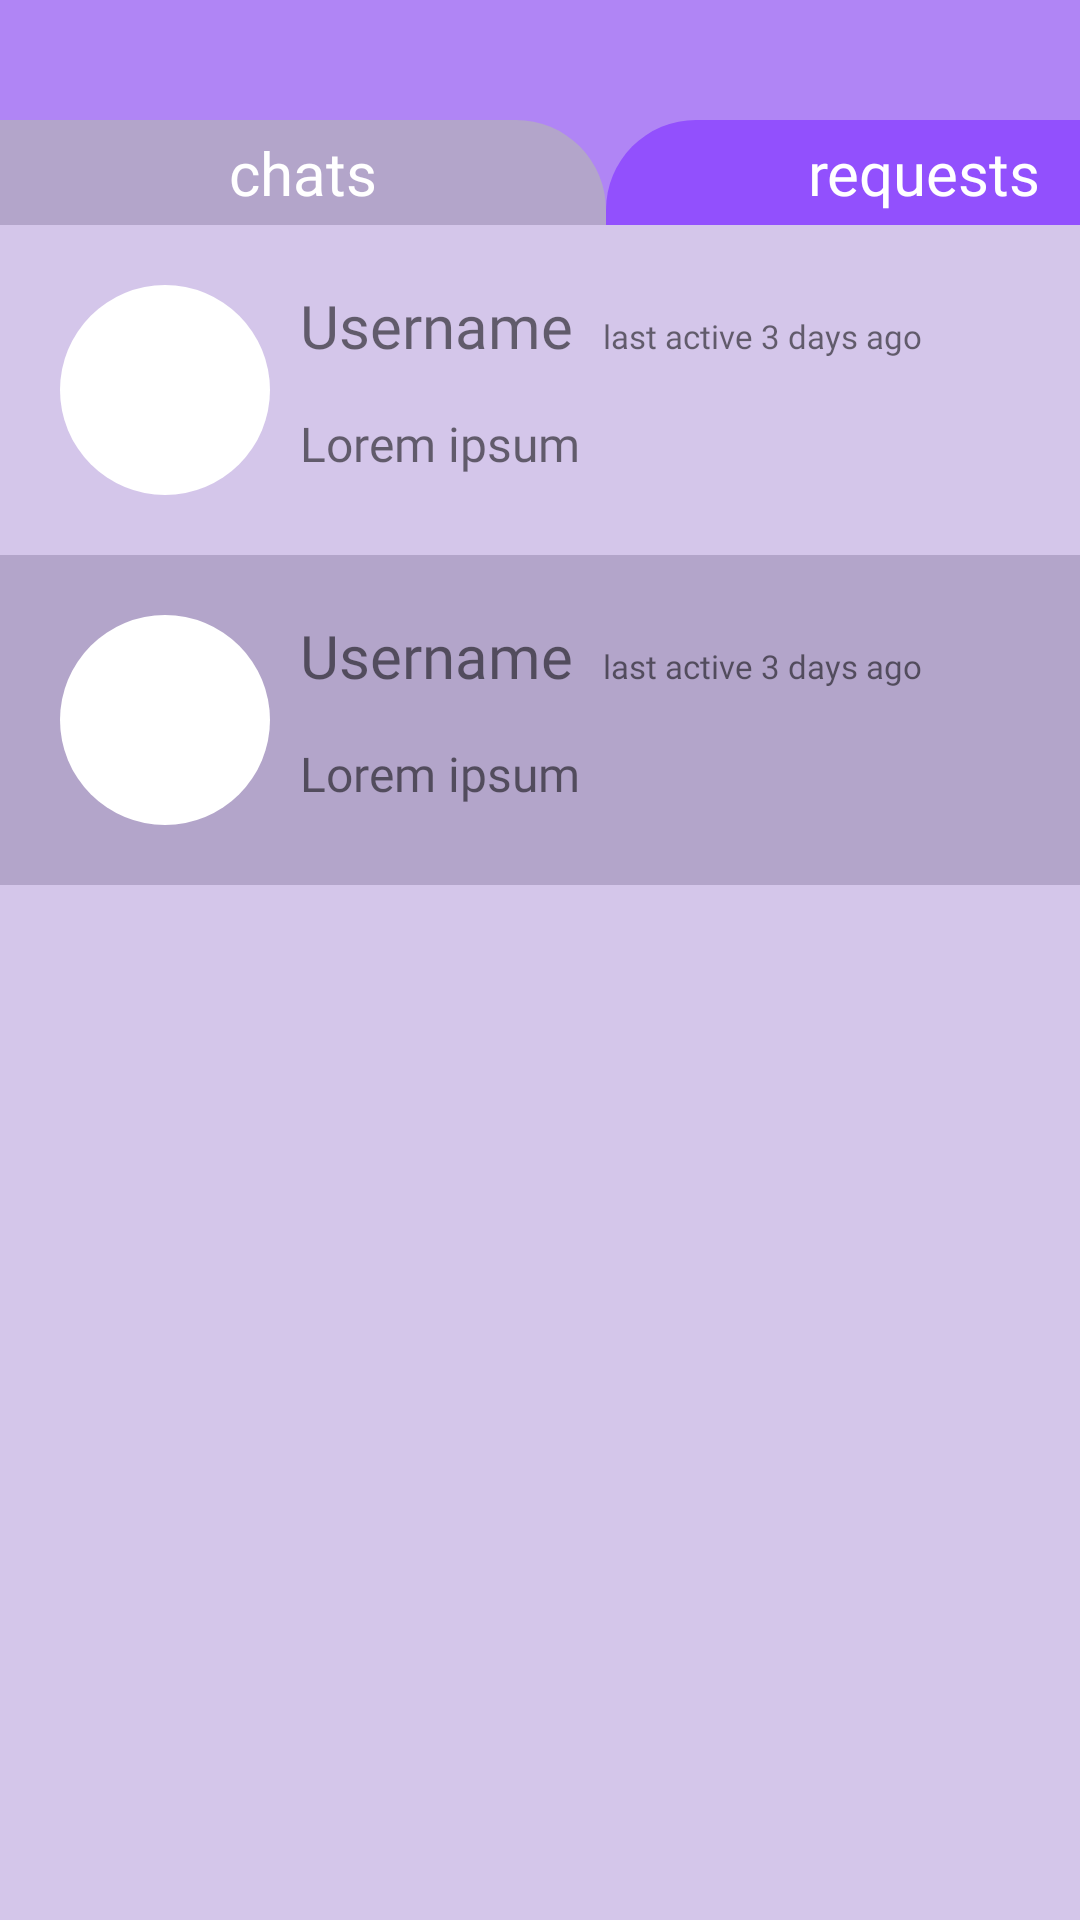

This screen was rendered from an Android layout file. Write that file and the resources it references.
<!-- AndroidManifest.xml: application theme Theme.FUFCLIENT -->
<!-- res/layout/fragment_requests_page.xml -->
<?xml version="1.0" encoding="utf-8"?>
<LinearLayout xmlns:android="http://schemas.android.com/apk/res/android"
    xmlns:app="http://schemas.android.com/apk/res-auto"
    xmlns:tools="http://schemas.android.com/tools"
    android:layout_width="match_parent"
    android:layout_height="match_parent"
    android:background="@color/purple"
    android:orientation="vertical"
    android:paddingTop="40dp"
    tools:context=".pages.MessagesPageFragment">
    

    
    <LinearLayout
        android:layout_width="wrap_content"
        android:layout_height="wrap_content"
        android:orientation="horizontal">

        <androidx.constraintlayout.widget.ConstraintLayout
            android:id="@+id/chats_button"
            android:layout_width="202dp"
            android:layout_height="match_parent"
            android:background="@drawable/icon_chat_allchats_false">

            <TextView
                android:layout_width="wrap_content"
                android:layout_height="wrap_content"
                android:fontFamily="@font/roboto_medium"
                android:text="chats"
                android:textColor="@color/white"
                android:textSize="20sp"
                app:layout_constraintBottom_toBottomOf="parent"
                app:layout_constraintEnd_toEndOf="parent"
                app:layout_constraintStart_toStartOf="parent"
                app:layout_constraintTop_toTopOf="parent">

            </TextView>

        </androidx.constraintlayout.widget.ConstraintLayout>

        <androidx.constraintlayout.widget.ConstraintLayout
            android:layout_width="212dp"
            android:layout_height="35dp"
            android:background="@drawable/icon_chat_requests_true">

            <TextView
                android:layout_width="wrap_content"
                android:layout_height="wrap_content"
                android:fontFamily="@font/roboto_medium"
                android:text="requests"
                android:textColor="@color/white"
                android:textSize="20sp"
                app:layout_constraintBottom_toBottomOf="parent"
                app:layout_constraintEnd_toEndOf="parent"
                app:layout_constraintStart_toStartOf="parent"
                app:layout_constraintTop_toTopOf="parent">

            </TextView>

        </androidx.constraintlayout.widget.ConstraintLayout>
    </LinearLayout>

    <LinearLayout
        android:layout_width="match_parent"
        android:layout_height="match_parent"
        android:background="@color/lightViolet"
        android:orientation="vertical">


        <LinearLayout
            android:layout_width="match_parent"
            android:layout_height="wrap_content"
            android:orientation="horizontal"
            android:paddingVertical="20dp"
            android:paddingLeft="20dp">

            <View
                android:id="@+id/view"
                android:layout_width="70dp"
                android:layout_height="70dp"


                android:background="@drawable/icon_chat_profile"
                app:layout_constraintStart_toStartOf="parent"
                app:layout_constraintTop_toTopOf="parent">


            </View>

            <LinearLayout
                android:layout_width="match_parent"
                android:layout_height="wrap_content"
                android:orientation="vertical">


                <LinearLayout
                    android:layout_width="match_parent"
                    android:layout_height="wrap_content"
                    android:orientation="horizontal">

                    <TextView
                        android:id="@+id/textView"
                        android:layout_width="wrap_content"
                        android:layout_height="wrap_content"
                        android:fontFamily="@font/roboto_regular"
                        android:paddingLeft="10dp"
                        android:text="Username"
                        android:textSize="20sp"
                        app:layout_constraintEnd_toEndOf="parent"
                        app:layout_constraintStart_toStartOf="parent"
                        app:layout_constraintTop_toTopOf="parent" />

                    <TextView
                        android:id="@+id/last_seen"
                        android:layout_width="wrap_content"
                        android:layout_height="wrap_content"
                        android:fontFamily="@font/roboto_regular"
                        android:paddingLeft="10dp"
                        android:text="last active 3 days ago"
                        android:textColor="@color/redbrown"
                        android:textSize="11sp"
                        app:layout_constraintEnd_toEndOf="parent"
                        app:layout_constraintStart_toStartOf="parent"
                        app:layout_constraintTop_toTopOf="parent" />


                </LinearLayout>

                <TextView
                    android:layout_width="wrap_content"
                    android:layout_height="wrap_content"
                    android:fontFamily="@font/roboto_regular"
                    android:paddingLeft="10dp"
                    android:paddingTop="15dp"
                    android:text="Lorem ipsum"
                    android:textSize="16sp"
                    app:layout_constraintBottom_toBottomOf="parent"
                    app:layout_constraintEnd_toStartOf="@+id/textView">

                </TextView>

            </LinearLayout>


        </LinearLayout>

        <LinearLayout
            android:layout_width="match_parent"
            android:layout_height="wrap_content"
            android:background="@color/grey"
            android:orientation="horizontal"
            android:paddingVertical="20dp"
            android:paddingLeft="20dp">

            <View
                android:id="@+id/view1"
                android:layout_width="70dp"
                android:layout_height="70dp"


                android:background="@drawable/icon_chat_profile"
                app:layout_constraintStart_toStartOf="parent"
                app:layout_constraintTop_toTopOf="parent">


            </View>

            <LinearLayout
                android:layout_width="match_parent"
                android:layout_height="wrap_content"
                android:orientation="vertical">


                <LinearLayout
                    android:layout_width="match_parent"
                    android:layout_height="wrap_content"
                    android:orientation="horizontal">

                    <TextView
                        android:id="@+id/textView1"
                        android:layout_width="wrap_content"
                        android:layout_height="wrap_content"
                        android:fontFamily="@font/roboto_regular"
                        android:paddingLeft="10dp"
                        android:text="Username"
                        android:textSize="20sp"
                        app:layout_constraintEnd_toEndOf="parent"
                        app:layout_constraintStart_toStartOf="parent"
                        app:layout_constraintTop_toTopOf="parent" />

                    <TextView
                        android:id="@+id/last_seen1"
                        android:layout_width="wrap_content"
                        android:layout_height="wrap_content"
                        android:fontFamily="@font/roboto_regular"
                        android:paddingLeft="10dp"
                        android:text="last active 3 days ago"
                        android:textColor="@color/redbrown"
                        android:textSize="11sp"
                        app:layout_constraintEnd_toEndOf="parent"
                        app:layout_constraintStart_toStartOf="parent"
                        app:layout_constraintTop_toTopOf="parent" />


                </LinearLayout>

                <TextView
                    android:layout_width="wrap_content"
                    android:layout_height="wrap_content"
                    android:fontFamily="@font/roboto_regular"
                    android:paddingLeft="10dp"
                    android:paddingTop="15dp"
                    android:text="Lorem ipsum"
                    android:textSize="16sp"
                    app:layout_constraintBottom_toBottomOf="parent"
                    app:layout_constraintEnd_toStartOf="@+id/textView">

                </TextView>

            </LinearLayout>


        </LinearLayout>
    </LinearLayout>

</LinearLayout>
<!-- resources referenced by this layout -->
<resources>
  <color name="grey">#FFB3A5CA</color>
  <color name="lightViolet">#FFD4C6EA</color>
  <color name="purple">#FFB085F5</color>
  <color name="white">#FFFFFFFF</color>
  <!-- drawable icon_chat_allchats_false (drawable) -->
  <?xml version="1.0" encoding="utf-8"?>
  <selector xmlns:android="http://schemas.android.com/apk/res/android">
      <item>
          <shape>
              <solid android:color="@color/grey" />
              <corners
  
                  android:topRightRadius="30dp"  />
          </shape>
      </item>
  </selector>
  <!-- drawable icon_chat_profile (drawable) -->
  <?xml version="1.0" encoding="utf-8"?>
  <layer-list xmlns:android="http://schemas.android.com/apk/res/android">
      <item>
          <shape android:shape="oval">
  
              <solid android:color="@color/white" />
  
              <size
                  android:width="100dp"
                  android:height="100dp" />
  
          </shape>
      </item>
  
  </layer-list>
  <!-- drawable icon_chat_requests_true (drawable) -->
  <?xml version="1.0" encoding="utf-8"?>
  <selector xmlns:android="http://schemas.android.com/apk/res/android">
      <item>
          <shape>
              <solid android:color="@color/darkPurple" />
              <corners
  
                  android:topLeftRadius="30dp" />
          </shape>
      </item>
  </selector>
  <style name="Theme.FUFCLIENT" parent="Theme.MaterialComponents.DayNight.DarkActionBar">
          
          <item name="colorPrimary">@color/purple</item>
          <item name="colorPrimaryVariant">@color/darkPurple</item>
          <item name="colorOnPrimary">@color/white</item>
          
          <item name="colorSecondary">@color/lightPurple</item>
          <item name="colorSecondaryVariant">@color/lightPurpleVariant</item>
          <item name="colorOnSecondary">@color/black</item>
          
          <item name="android:statusBarColor" tools:targetApi="l">?attr/colorPrimaryVariant</item>
          
      </style>
  <color name="darkPurple">#FF9250FD</color>
  <color name="lightPurple">#FFD3BEF4</color>
  <color name="lightPurpleVariant">#FFD1B9F8</color>
  <color name="black">#FF000000</color>
</resources>
